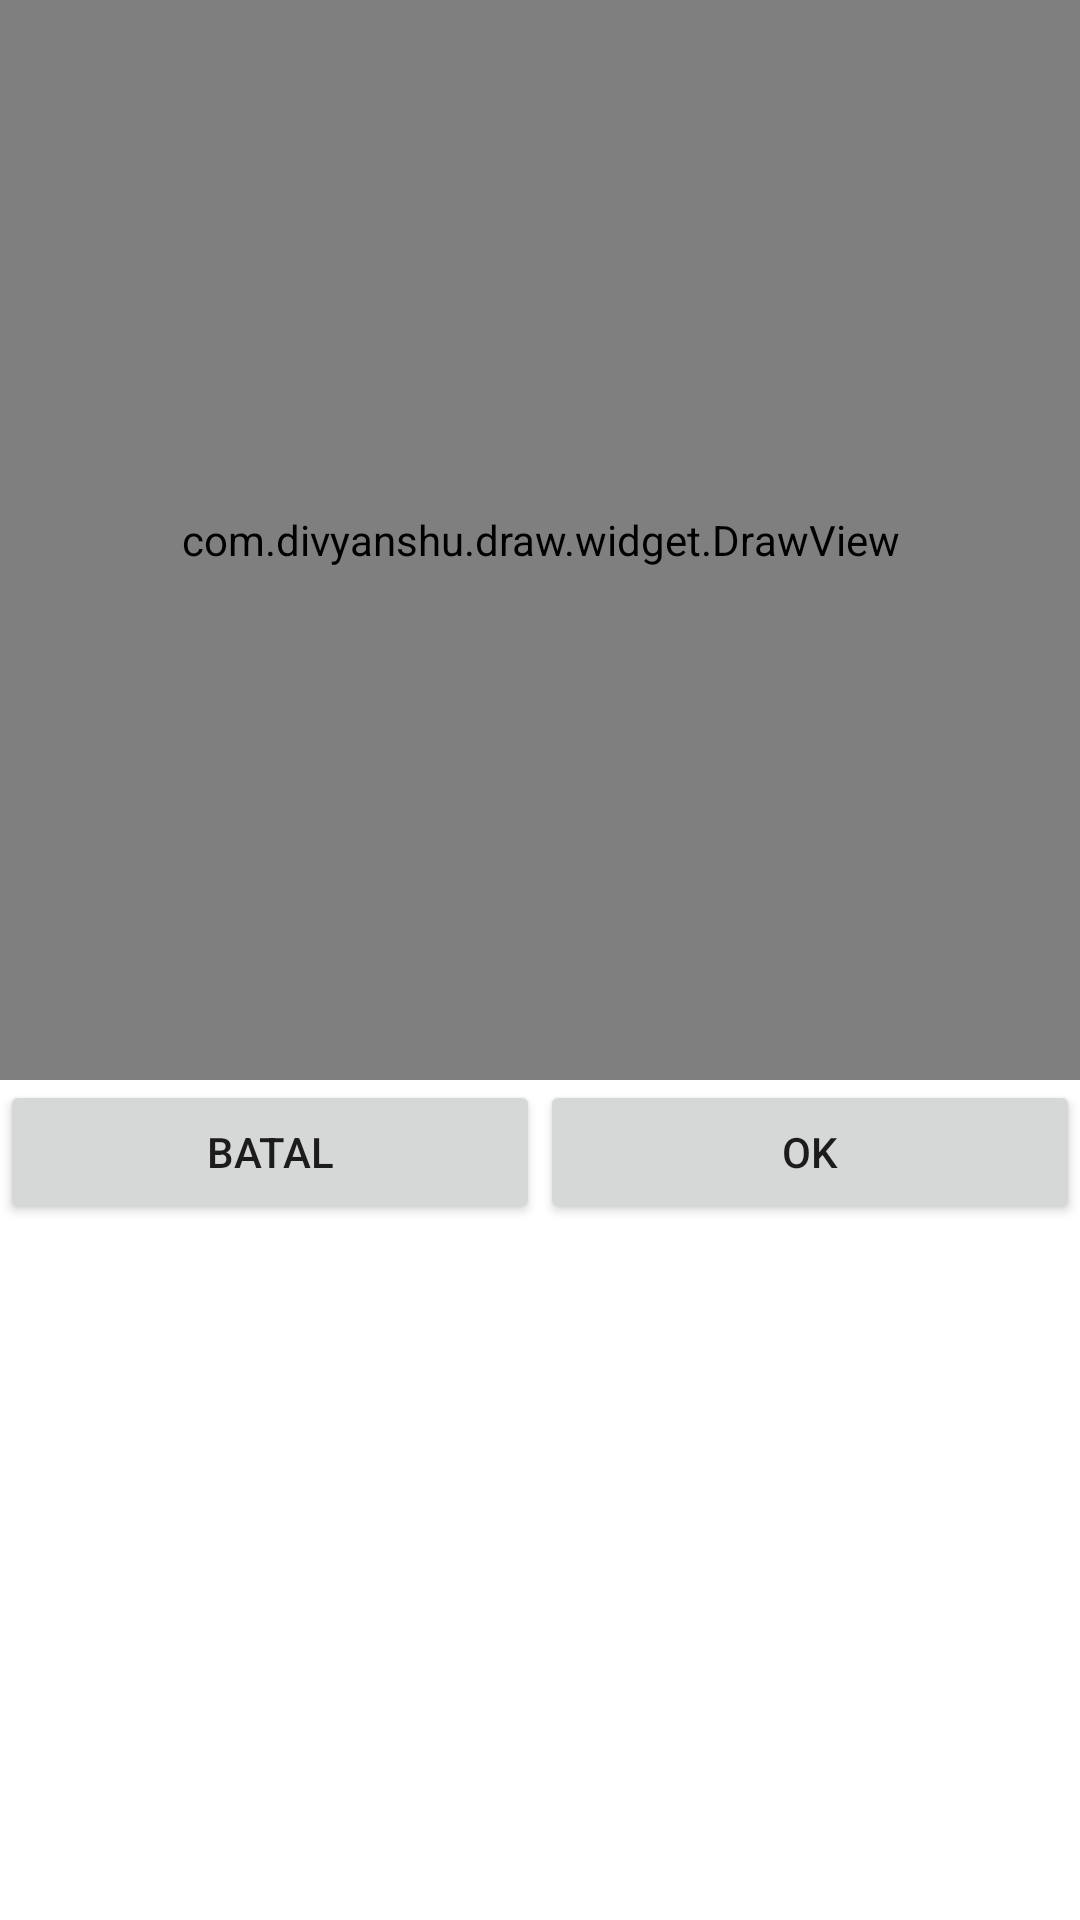

Write the Android layout XML for this screen, with the resource values it uses.
<!-- AndroidManifest.xml: application theme Theme.DokumenkuMeeting -->
<!-- res/layout/activity_signature.xml -->
<?xml version="1.0" encoding="utf-8"?>
<LinearLayout xmlns:android="http://schemas.android.com/apk/res/android"
    android:layout_width="match_parent"
    android:layout_height="wrap_content"
    xmlns:app="http://schemas.android.com/apk/res-auto"
    android:orientation="vertical"
    android:layout_margin="20dp"
    android:background="@color/white">


    <androidx.constraintlayout.widget.ConstraintLayout
        android:layout_width="match_parent"
        android:layout_height="wrap_content">

        <com.divyanshu.draw.widget.DrawView
            android:id="@+id/signatureDrawer"
            app:layout_constraintStart_toStartOf="parent"
            app:layout_constraintTop_toTopOf="parent"
            android:layout_width="match_parent"
            android:layout_height="0dp"
            app:layout_constraintDimensionRatio="1:1"/>
    </androidx.constraintlayout.widget.ConstraintLayout>
    
    <LinearLayout
        android:layout_width="match_parent"
        android:layout_height="wrap_content">

        <Button
            android:id="@+id/cancelSignatureBtn"
            android:layout_width="wrap_content"
            android:layout_height="wrap_content"
            android:layout_weight="0.5"
            android:text="Batal"/>

        <Button
            android:id="@+id/okSignatureBtn"
            android:layout_width="wrap_content"
            android:layout_height="wrap_content"
            android:layout_weight="0.5"
            android:text="Ok"/>
    </LinearLayout>
</LinearLayout>
<!-- resources referenced by this layout -->
<resources>
  <color name="white">#FFFFFFFF</color>
  <style name="Theme.DokumenkuMeeting" parent="Theme.MaterialComponents.DayNight.NoActionBar">
          
          <item name="colorPrimary">@color/purple_500</item>
          <item name="colorPrimaryVariant">@color/yellow</item>
          <item name="colorOnPrimary">@color/white</item>
          
          <item name="colorSecondary">@color/teal_200</item>
          <item name="colorSecondaryVariant">@color/teal_700</item>
          <item name="colorOnSecondary">@color/black</item>
          
          <item name="android:statusBarColor" tools:targetApi="l">?attr/colorPrimaryVariant</item>
          
      </style>
  <color name="purple_500">#FF6200EE</color>
  <color name="yellow">#FDBD2F</color>
  <color name="teal_200">#FF03DAC5</color>
  <color name="teal_700">#FF018786</color>
  <color name="black">#FF000000</color>
</resources>
